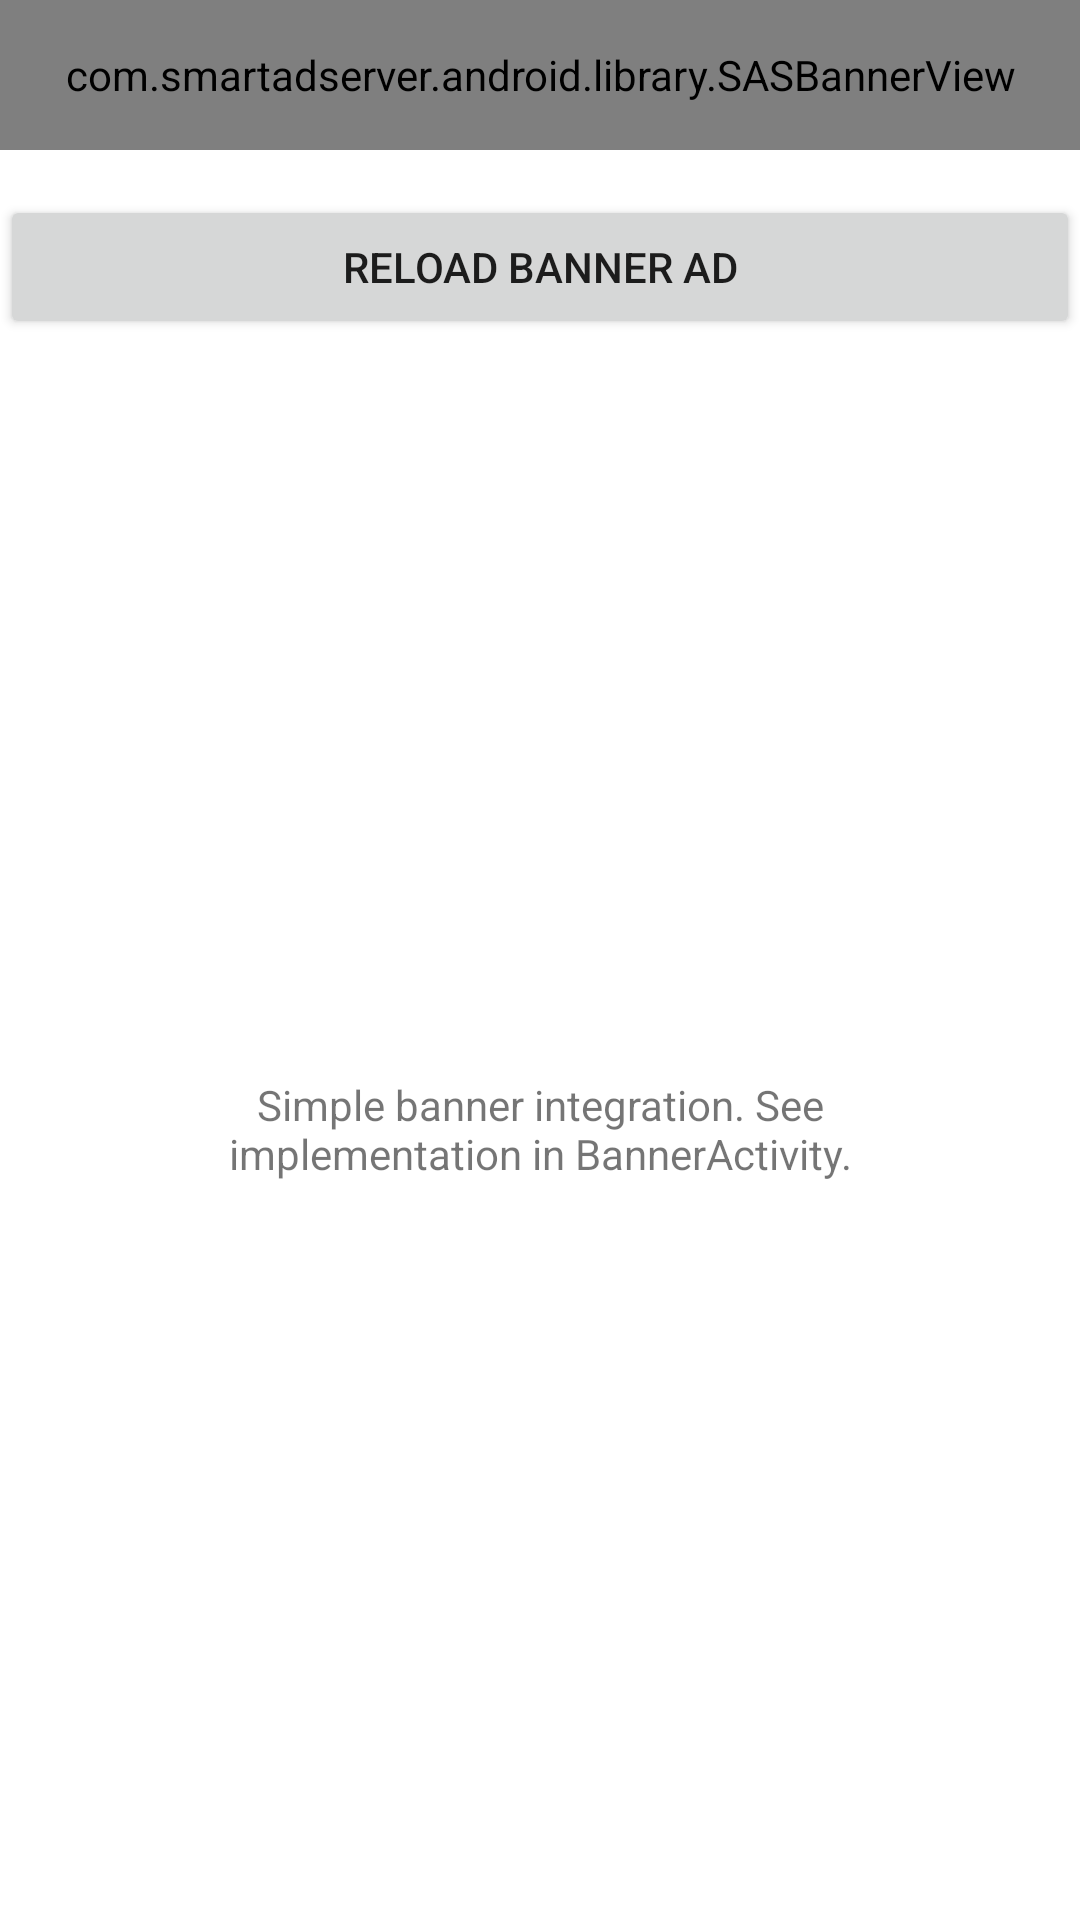

This screen was rendered from an Android layout file. Write that file and the resources it references.
<!-- AndroidManifest.xml: application theme AppTheme -->
<!-- res/layout/activity_banner.xml -->
<?xml version="1.0" encoding="utf-8"?>
<LinearLayout xmlns:android="http://schemas.android.com/apk/res/android"
    android:layout_width="fill_parent"
    android:layout_height="fill_parent"
    android:orientation="vertical"
    android:background="#FFFFFF">

    <com.smartadserver.android.library.SASBannerView
        android:id="@+id/banner"
        android:layout_width="match_parent"
        android:layout_height="50dp"
        android:visibility="visible" />

    <LinearLayout
        android:layout_width="match_parent"
        android:layout_height="match_parent"
        android:orientation="vertical"
        android:paddingTop="15dp">

        <Button
            android:id="@+id/refreshBanner"
            android:layout_width="match_parent"
            android:layout_height="wrap_content"
            android:paddingTop="10sp"
            android:paddingBottom="10sp"
            android:text="@string/activity_banner_refresh_btn" />

        <TextView
            android:layout_width="match_parent"
            android:layout_height="match_parent"
            android:paddingStart="40dp"
            android:paddingEnd="40dp"
            android:layout_gravity="center"
            android:gravity="center"
            android:text="@string/activity_banner_instructions"/>
    </LinearLayout>

</LinearLayout>
<!-- resources referenced by this layout -->
<resources>
  <string name="activity_banner_instructions">Simple banner integration. See implementation in BannerActivity.</string>
  <string name="activity_banner_refresh_btn">RELOAD BANNER AD</string>
  <style name="AppTheme" parent="Theme.AppCompat.Light.DarkActionBar">
          <item name="colorPrimary">@color/colorPrimary</item>
          <item name="colorPrimaryDark">@color/colorPrimaryDark</item>
          <item name="colorAccent">@color/colorAccent</item>
          <item name="actionBarStyle">@style/CustomActionBarStyle</item>
      </style>
  <color name="colorPrimary">#ff009688</color>
  <color name="colorPrimaryDark">#ff009688</color>
  <color name="colorAccent">#FF0000</color>
  <style name="CustomActionBarStyle" parent="@style/Widget.AppCompat.Light.ActionBar.Solid.Inverse">
          <item name="android:layout_width">match_parent</item>
          <item name="android:layout_marginTop">0dp</item>
          <item name="android:layout_gravity">center</item>
          <item name="android:background">@color/actionBarBackground</item>
          <item name="android:windowContentOverlay">@null</item>
          <item name="android:elevation">0dp</item>
          <item name="elevation">0dp</item>
          <item name="titleTextStyle">@style/CustomTitleStyle</item>
      </style>
  <color name="actionBarBackground">#ff009688</color>
  <style name="CustomTitleStyle" parent="@style/TextAppearance.AppCompat.Widget.ActionBar.Title">
          <item name="android:textColor">#FFFFFF</item>
          <item name="android:layout_width">match_parent</item>
          <item name="android:gravity">center</item>
      </style>
</resources>
